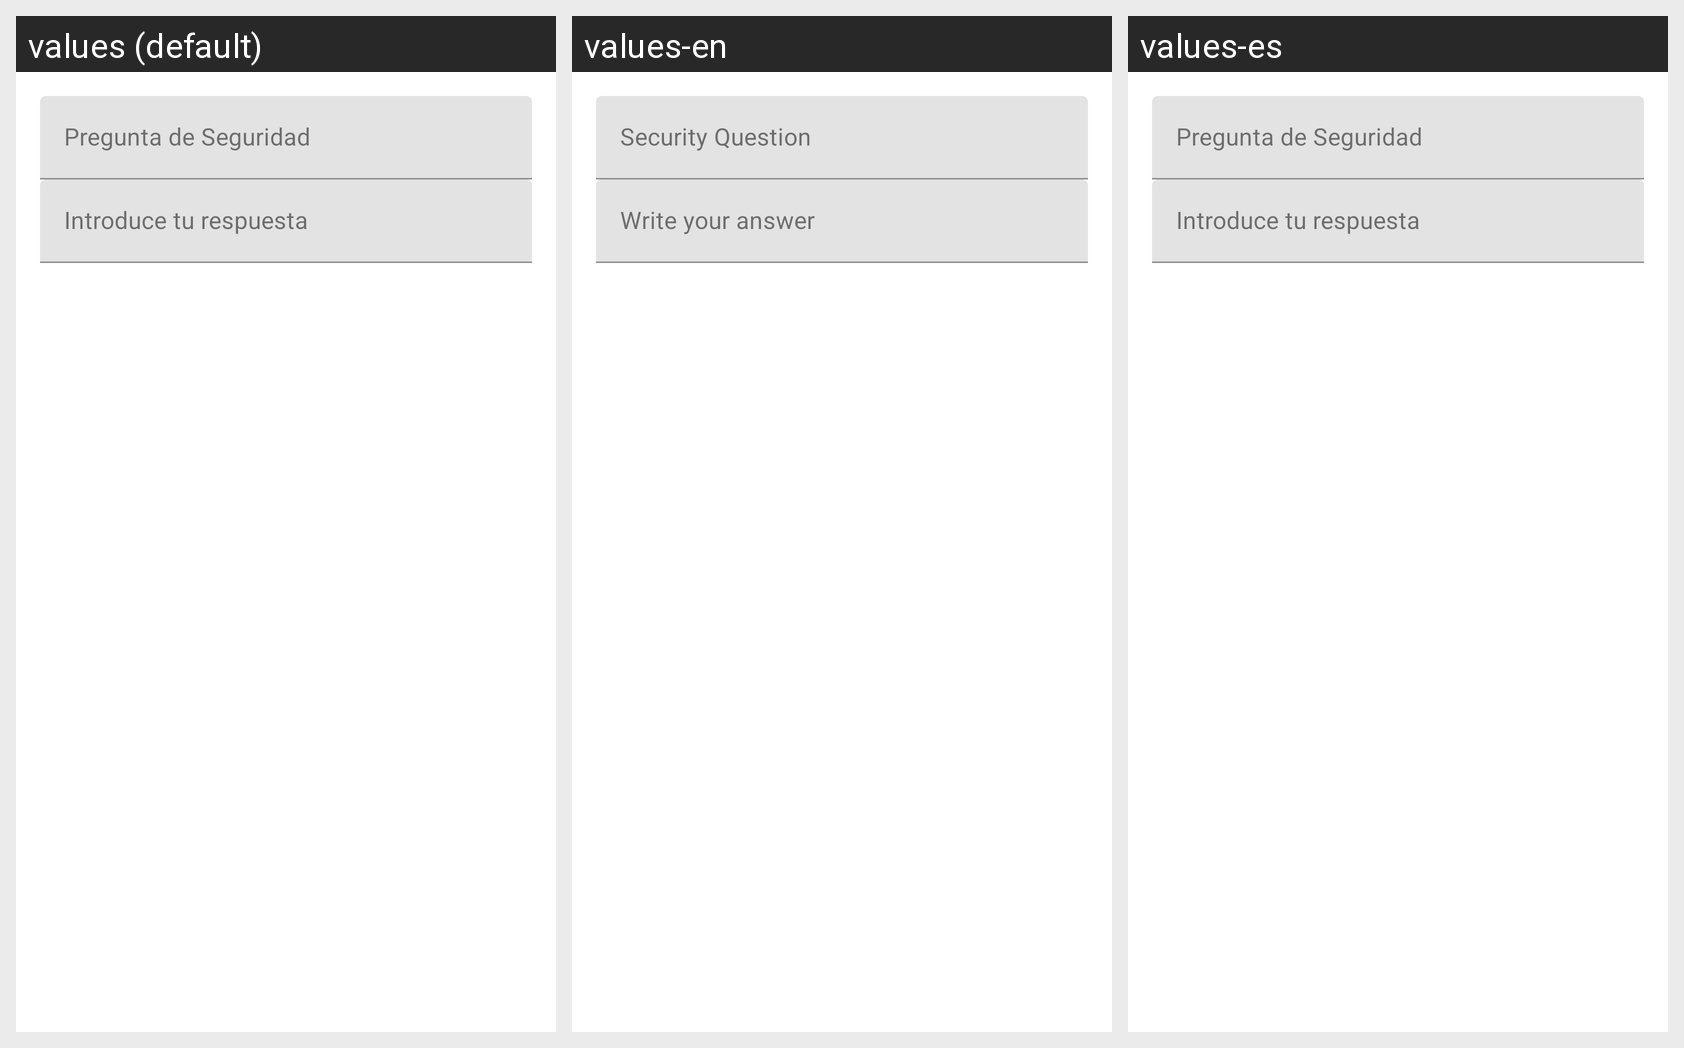

This grid shows one Android layout under several languages. Give, for every string resource on the screen, its name, the default text and each shown locale's text.
Android screen res/layout/reset_password_items.xml rendered under 3 locales, left to right: values (default), values-en, values-es. Device: Nexus 5 (rendered at 1080×1920; each locale shown at half size, 540×960, under a caption strip naming it); theme AppTheme.
Strings drawn on this screen, with the default value and each locale's value (text and hints the layout hard-codes, and strings that could not be matched under every locale, appear in the picture but are not listed):

lbl_question_type
  values: Pregunta de Seguridad
  values-en: Security Question
  values-es: Pregunta de Seguridad

lbl_insert_answer
  values: Introduce tu respuesta
  values-en: Write your answer
  values-es: Introduce tu respuesta
